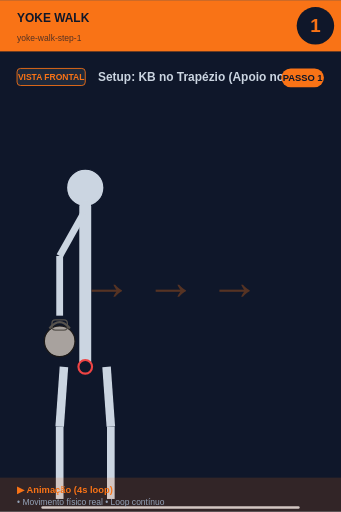
t = 0.00 s
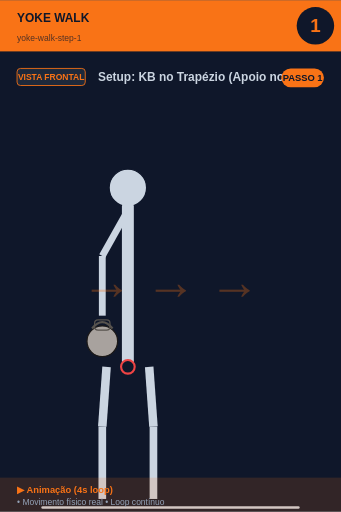
t = 0.45 s
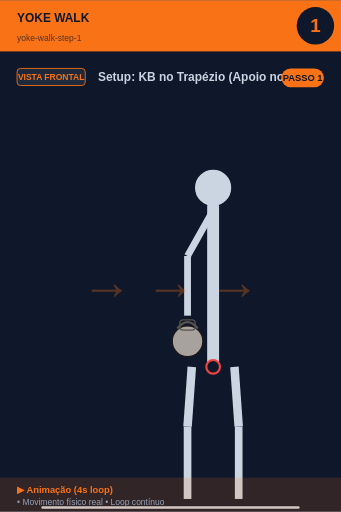
t = 1.35 s
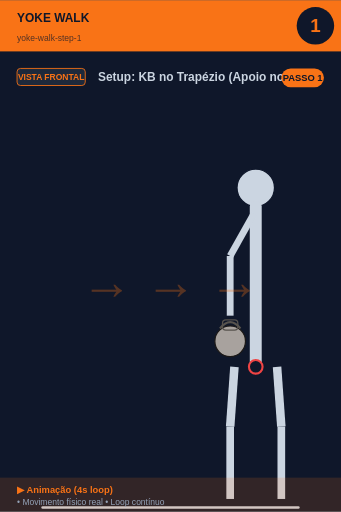
t = 2.00 s
t = 2.65 s: frame unchanged from t = 1.35 s, image omitted
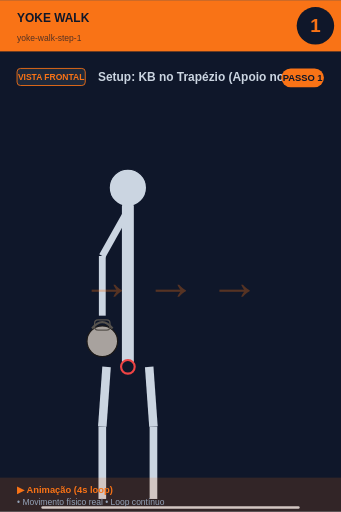
t = 3.55 s

The animated SVG that drew these frames (rendered in a browser with its animation timeline set to each time). Animation: 1 SMIL element (animateTransform=1); one cycle of 4.00 s, repeats indefinitely.

<svg xmlns="http://www.w3.org/2000/svg" viewBox="0 0 400 600" width="400" height="600">
<rect width="400" height="600" fill="#0f172a"/>

<!-- Header -->
<rect x="0" y="0" width="400" height="60" fill="#f97316"/>
<text x="20" y="25" font-size="14" font-weight="bold" fill="#0f172a" font-family="sans-serif">YOKE WALK</text>
<text x="20" y="48" font-size="10" fill="#0f172a" opacity="0.7" font-family="sans-serif">yoke-walk-step-1</text>

<!-- Step number -->
<circle cx="370" cy="30" r="22" fill="#0f172a"/>
<text x="370" y="37" font-size="22" font-weight="bold" fill="#f97316" text-anchor="middle" font-family="sans-serif">1</text>

<!-- Vista + título -->
<rect x="20" y="80" width="80" height="20" rx="4" fill="#1e293b" stroke="#f97316" stroke-width="1"/>
<text x="60" y="94" font-size="10" font-weight="bold" fill="#f97316" text-anchor="middle" font-family="sans-serif">VISTA FRONTAL</text>
<text x="115" y="95" font-size="14" font-weight="bold" fill="#cbd5e1" font-family="sans-serif">Setup: KB no Trapézio (Apoio nos Om</text>

<!-- Corpo -->
<g transform="translate(0, 50)">

<g>
  <animateTransform attributeName="transform" type="translate"
    values="0,0; 200,0; 200,0; 0,0"
    keyTimes="0;0.45;0.55;1"
    dur="4s" repeatCount="indefinite"/>
  <circle cx="100" cy="170" r="22" fill="#cbd5e1" stroke="#0f172a" stroke-width="1.5"/>
  <line x1="100" y1="192" x2="100" y2="380" stroke="#cbd5e1" stroke-width="14" stroke-linecap="round"/>
  <circle cx="100" cy="380" r="8" fill="#0f172a" stroke="#ef4444" stroke-width="2.5"/>
  <!-- Braço com KB -->
  <line x1="98" y1="200" x2="70" y2="250" stroke="#cbd5e1" stroke-width="8"/>
  <line x1="70" y1="250" x2="70" y2="320" stroke="#cbd5e1" stroke-width="8"/>
  <circle cx="70" cy="350" r="18.0" fill="#a8a29e" stroke="#1c1917" stroke-width="1.5"/><path d="M 58.0 335.0 Q 70 320.0 82.0 335.0" fill="none" stroke="#57534e" stroke-width="2.5"/><rect x="61.0" y="325.0" width="18.0" height="12.0" rx="4.0" fill="none" stroke="#57534e" stroke-width="1.5"/>
  <!-- Pernas -->
  <line x1="75" y1="380" x2="70" y2="450" stroke="#cbd5e1" stroke-width="10"/>
  <line x1="125" y1="380" x2="130" y2="450" stroke="#cbd5e1" stroke-width="10"/>
  <line x1="70" y1="450" x2="70" y2="535" stroke="#cbd5e1" stroke-width="9"/>
  <line x1="130" y1="450" x2="130" y2="535" stroke="#cbd5e1" stroke-width="9"/>
</g>
<text x="200" y="300" font-size="60" fill="#f97316" opacity="0.3" font-weight="bold" text-anchor="middle">→ → →</text><line x1="50" y1="545" x2="350" y2="545" stroke="#cbd5e1" stroke-width="3" stroke-linecap="round"/>
</g>

<!-- Footer -->
<rect x="0" y="560" width="400" height="40" fill="#f97316" opacity="0.15"/>
<text x="20" y="578" font-size="11" font-weight="bold" fill="#f97316" font-family="sans-serif">▶ Animação (4s loop)</text>
<text x="20" y="592" font-size="10" fill="#94a3b8" font-family="sans-serif">• Movimento físico real • Loop contínuo</text>

<!-- Tag PASSO N -->
<g transform="translate(330, 80)">
<rect x="0" y="0" width="50" height="22" rx="11" fill="#f97316"/>
<text x="25" y="15" font-size="11" font-weight="bold" fill="#0f172a" text-anchor="middle" font-family="sans-serif">PASSO 1</text>
</g>
</svg>
